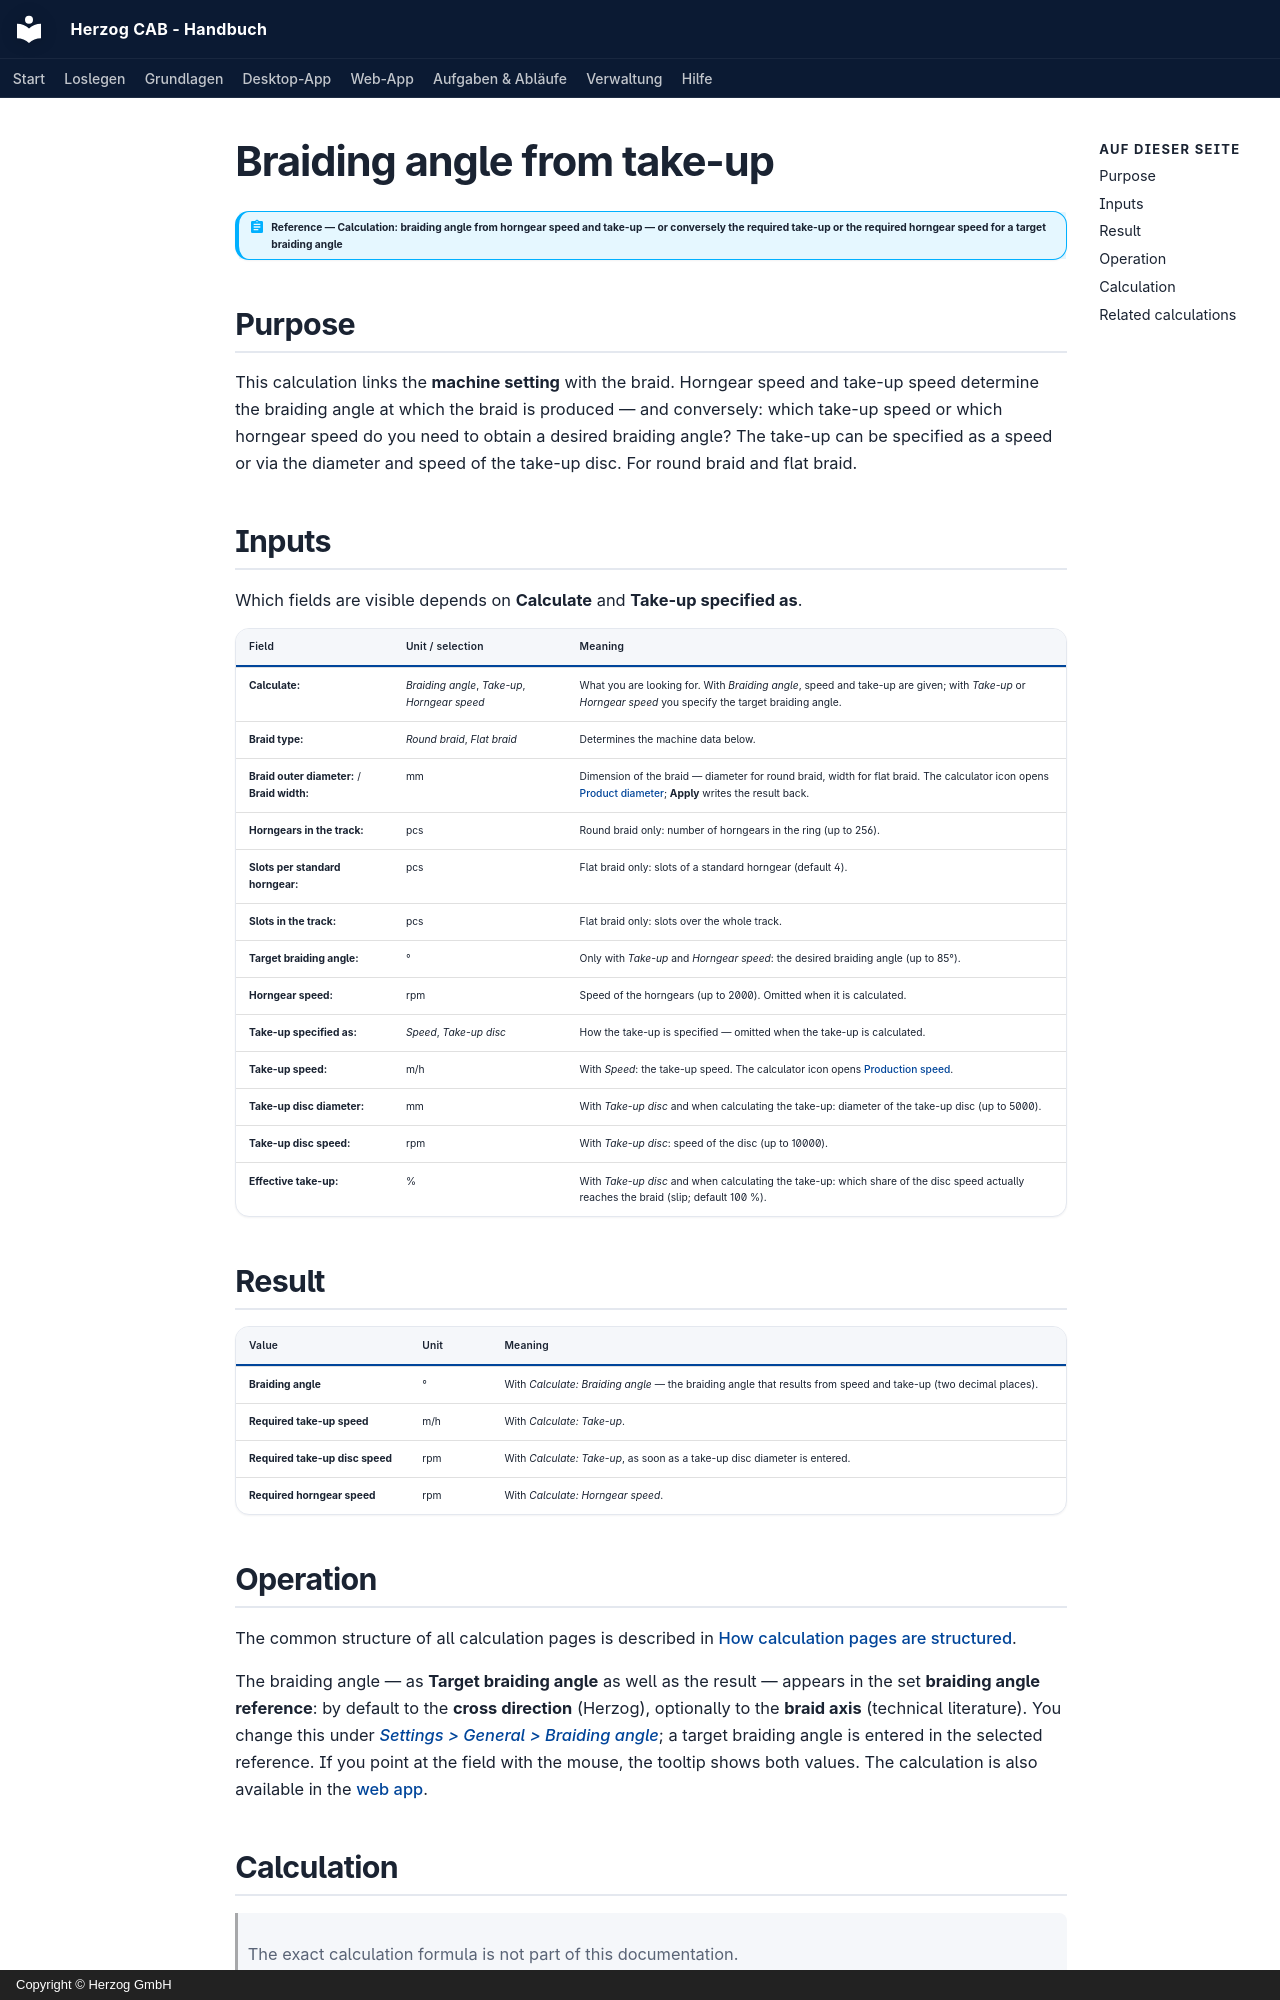

repository: Herzog-GmbH/HerzogCAB-Docs · page: calculations/product/braid-angle-takeup.en/index.html · generator: mkdocs · copyright: Copyright © Herzog GmbH

# Braiding angle from take-up

!!! abstract "Reference — Calculation: braiding angle from horngear speed and take-up — or conversely the required take-up or the required horngear speed for a target braiding angle"

## Purpose { #wofur }

This calculation links the **machine setting** with the braid.
Horngear speed and take-up speed determine the
braiding angle at which the braid is produced — and conversely: which
take-up speed or which horngear speed do you need to obtain a
desired braiding angle? The take-up can be specified as a
speed or via the diameter and speed of the take-up disc.
For round braid and flat braid.

## Inputs { #eingabewerte }

Which fields are visible depends on **Calculate** and **Take-up
specified as**.

| Field | Unit / selection | Meaning |
|---|---|---|
| **Calculate:** | *Braiding angle*, *Take-up*, *Horngear speed* | What you are looking for. With *Braiding angle*, speed and take-up are given; with *Take-up* or *Horngear speed* you specify the target braiding angle. |
| **Braid type:** | *Round braid*, *Flat braid* | Determines the machine data below. |
| **Braid outer diameter:** / **Braid width:** | mm | Dimension of the braid — diameter for round braid, width for flat braid. The calculator icon opens [Product diameter](product-diameter.md); **Apply** writes the result back. |
| **Horngears in the track:** | pcs | Round braid only: number of horngears in the ring (up to 256). |
| **Slots per standard horngear:** | pcs | Flat braid only: slots of a standard horngear (default 4). |
| **Slots in the track:** | pcs | Flat braid only: slots over the whole track. |
| **Target braiding angle:** | ° | Only with *Take-up* and *Horngear speed*: the desired braiding angle (up to 85°). |
| **Horngear speed:** | rpm | Speed of the horngears (up to 2000). Omitted when it is calculated. |
| **Take-up specified as:** | *Speed*, *Take-up disc* | How the take-up is specified — omitted when the take-up is calculated. |
| **Take-up speed:** | m/h | With *Speed*: the take-up speed. The calculator icon opens [Production speed](../production/production-speed.md). |
| **Take-up disc diameter:** | mm | With *Take-up disc* and when calculating the take-up: diameter of the take-up disc (up to 5000). |
| **Take-up disc speed:** | rpm | With *Take-up disc*: speed of the disc (up to 10000). |
| **Effective take-up:** | % | With *Take-up disc* and when calculating the take-up: which share of the disc speed actually reaches the braid (slip; default 100 %). |

## Result { #ergebnis }

| Value | Unit | Meaning |
|---|---|---|
| **Braiding angle** | ° | With *Calculate: Braiding angle* — the braiding angle that results from speed and take-up (two decimal places). |
| **Required take-up speed** | m/h | With *Calculate: Take-up*. |
| **Required take-up disc speed** | rpm | With *Calculate: Take-up*, as soon as a take-up disc diameter is entered. |
| **Required horngear speed** | rpm | With *Calculate: Horngear speed*. |
